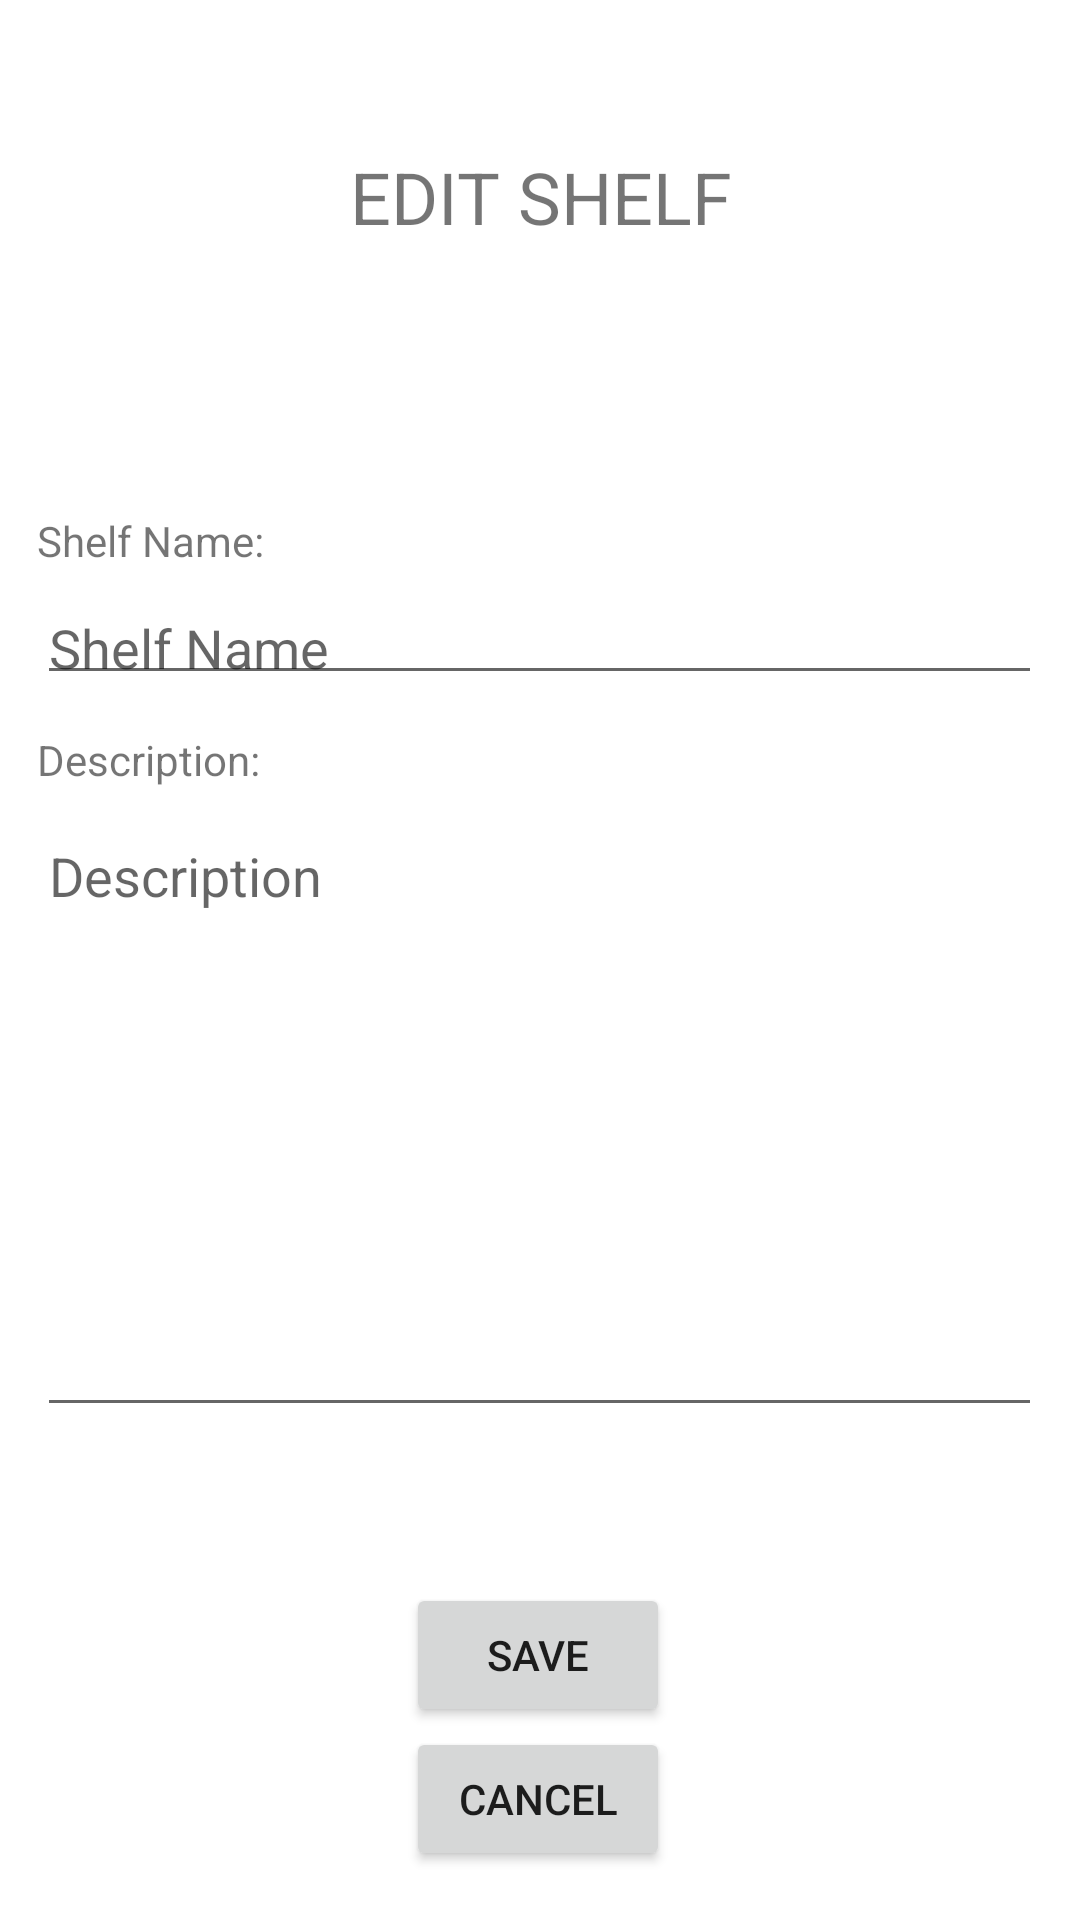

Layout XML and referenced resources for this Android screen:
<!-- AndroidManifest.xml: application theme Theme.FinalProject_Devin -->
<!-- res/layout/activity_edit_shelf_screen.xml -->
<?xml version="1.0" encoding="utf-8"?>
<androidx.constraintlayout.widget.ConstraintLayout xmlns:android="http://schemas.android.com/apk/res/android"
    xmlns:app="http://schemas.android.com/apk/res-auto"
    xmlns:tools="http://schemas.android.com/tools"
    android:layout_width="match_parent"
    android:layout_height="match_parent"
    tools:context=".RegisterScreen">

    <TextView
        android:id="@+id/shelfDescriptionTextViewOnEdit"
        android:layout_width="75dp"
        android:layout_height="18dp"
        android:layout_marginTop="12dp"
        android:hint="Describe..."
        android:text="Description:"
        android:gravity="start"
        app:layout_constraintStart_toStartOf="@+id/shelfNameFieldOnEdit"
        app:layout_constraintTop_toBottomOf="@+id/shelfNameFieldOnEdit" />

    <EditText
        android:id="@+id/shelfDescriptionFieldOnEdit"
        android:layout_width="335dp"
        android:layout_height="206dp"
        android:layout_marginTop="8dp"
        android:ems="10"
        android:gravity="start"
        android:hint="Description"
        android:inputType="textMultiLine"
        app:layout_constraintStart_toStartOf="@+id/shelfDescriptionTextViewOnEdit"
        app:layout_constraintTop_toBottomOf="@+id/shelfDescriptionTextViewOnEdit" />

    <EditText
        android:id="@+id/shelfNameFieldOnEdit"
        android:layout_width="335dp"
        android:layout_height="38dp"
        android:layout_marginTop="4dp"
        android:ems="10"
        android:hint="Shelf Name"
        android:inputType="textPersonName"
        app:layout_constraintEnd_toEndOf="parent"
        app:layout_constraintHorizontal_bias="0.497"
        app:layout_constraintStart_toStartOf="parent"
        app:layout_constraintTop_toBottomOf="@+id/shelfNameTextViewOnEdit" />

    <TextView
        android:id="@+id/shelfNameTextViewOnEdit"
        android:layout_width="wrap_content"
        android:layout_height="wrap_content"
        android:layout_marginTop="76dp"
        android:text="Shelf Name:"
        app:layout_constraintEnd_toEndOf="parent"
        app:layout_constraintHorizontal_bias="0.0"
        app:layout_constraintStart_toStartOf="@+id/shelfNameFieldOnEdit"
        app:layout_constraintTop_toBottomOf="@+id/editShelfTextViewOnEdit" />

    <TextView
        android:id="@+id/editShelfTextViewOnEdit"
        android:layout_width="269dp"
        android:layout_height="58dp"
        android:gravity="center"
        android:text="EDIT SHELF"
        android:textSize="24sp"
        app:layout_constraintBottom_toBottomOf="parent"
        app:layout_constraintEnd_toEndOf="parent"
        app:layout_constraintStart_toStartOf="parent"
        app:layout_constraintTop_toTopOf="parent"
        app:layout_constraintVertical_bias="0.063" />

    <Button
        android:id="@+id/saveShelfButtonOnEdit"
        android:layout_width="wrap_content"
        android:layout_height="wrap_content"
        android:layout_marginTop="52dp"
        android:text="Save"
        app:layout_constraintEnd_toEndOf="parent"
        app:layout_constraintHorizontal_bias="0.498"
        app:layout_constraintStart_toStartOf="parent"
        app:layout_constraintTop_toBottomOf="@+id/shelfDescriptionFieldOnEdit" />

    <Button
        android:id="@+id/cancelShelfButtonOnEdit"
        android:layout_width="wrap_content"
        android:layout_height="wrap_content"
        android:text="Cancel"
        app:layout_constraintEnd_toEndOf="@+id/saveShelfButtonOnEdit"
        app:layout_constraintHorizontal_bias="0.6"
        app:layout_constraintStart_toStartOf="@+id/saveShelfButtonOnEdit"
        app:layout_constraintTop_toBottomOf="@+id/saveShelfButtonOnEdit" />

</androidx.constraintlayout.widget.ConstraintLayout>
<!-- resources referenced by this layout -->
<resources>
  <style name="Theme.FinalProject_Devin" parent="Theme.MaterialComponents.DayNight.DarkActionBar">
          
          <item name="colorPrimary">@color/purple_500</item>
          <item name="colorPrimaryVariant">@color/purple_700</item>
          <item name="colorOnPrimary">@color/white</item>
          
          <item name="colorSecondary">@color/teal_200</item>
          <item name="colorSecondaryVariant">@color/teal_700</item>
          <item name="colorOnSecondary">@color/black</item>
          
          <item name="android:statusBarColor" tools:targetApi="l">?attr/colorPrimaryVariant</item>
          
      </style>
  <!-- not gathered from this repository: default colours our renderer supplied (Android Studio template values) -->
  <color name="purple_500">#FF6200EE</color>
  <color name="purple_700">#FF3700B3</color>
  <color name="teal_200">#FF03DAC5</color>
  <color name="teal_700">#FF018786</color>
  <color name="black">#FF000000</color>
  <color name="white">#FFFFFFFF</color>
</resources>
